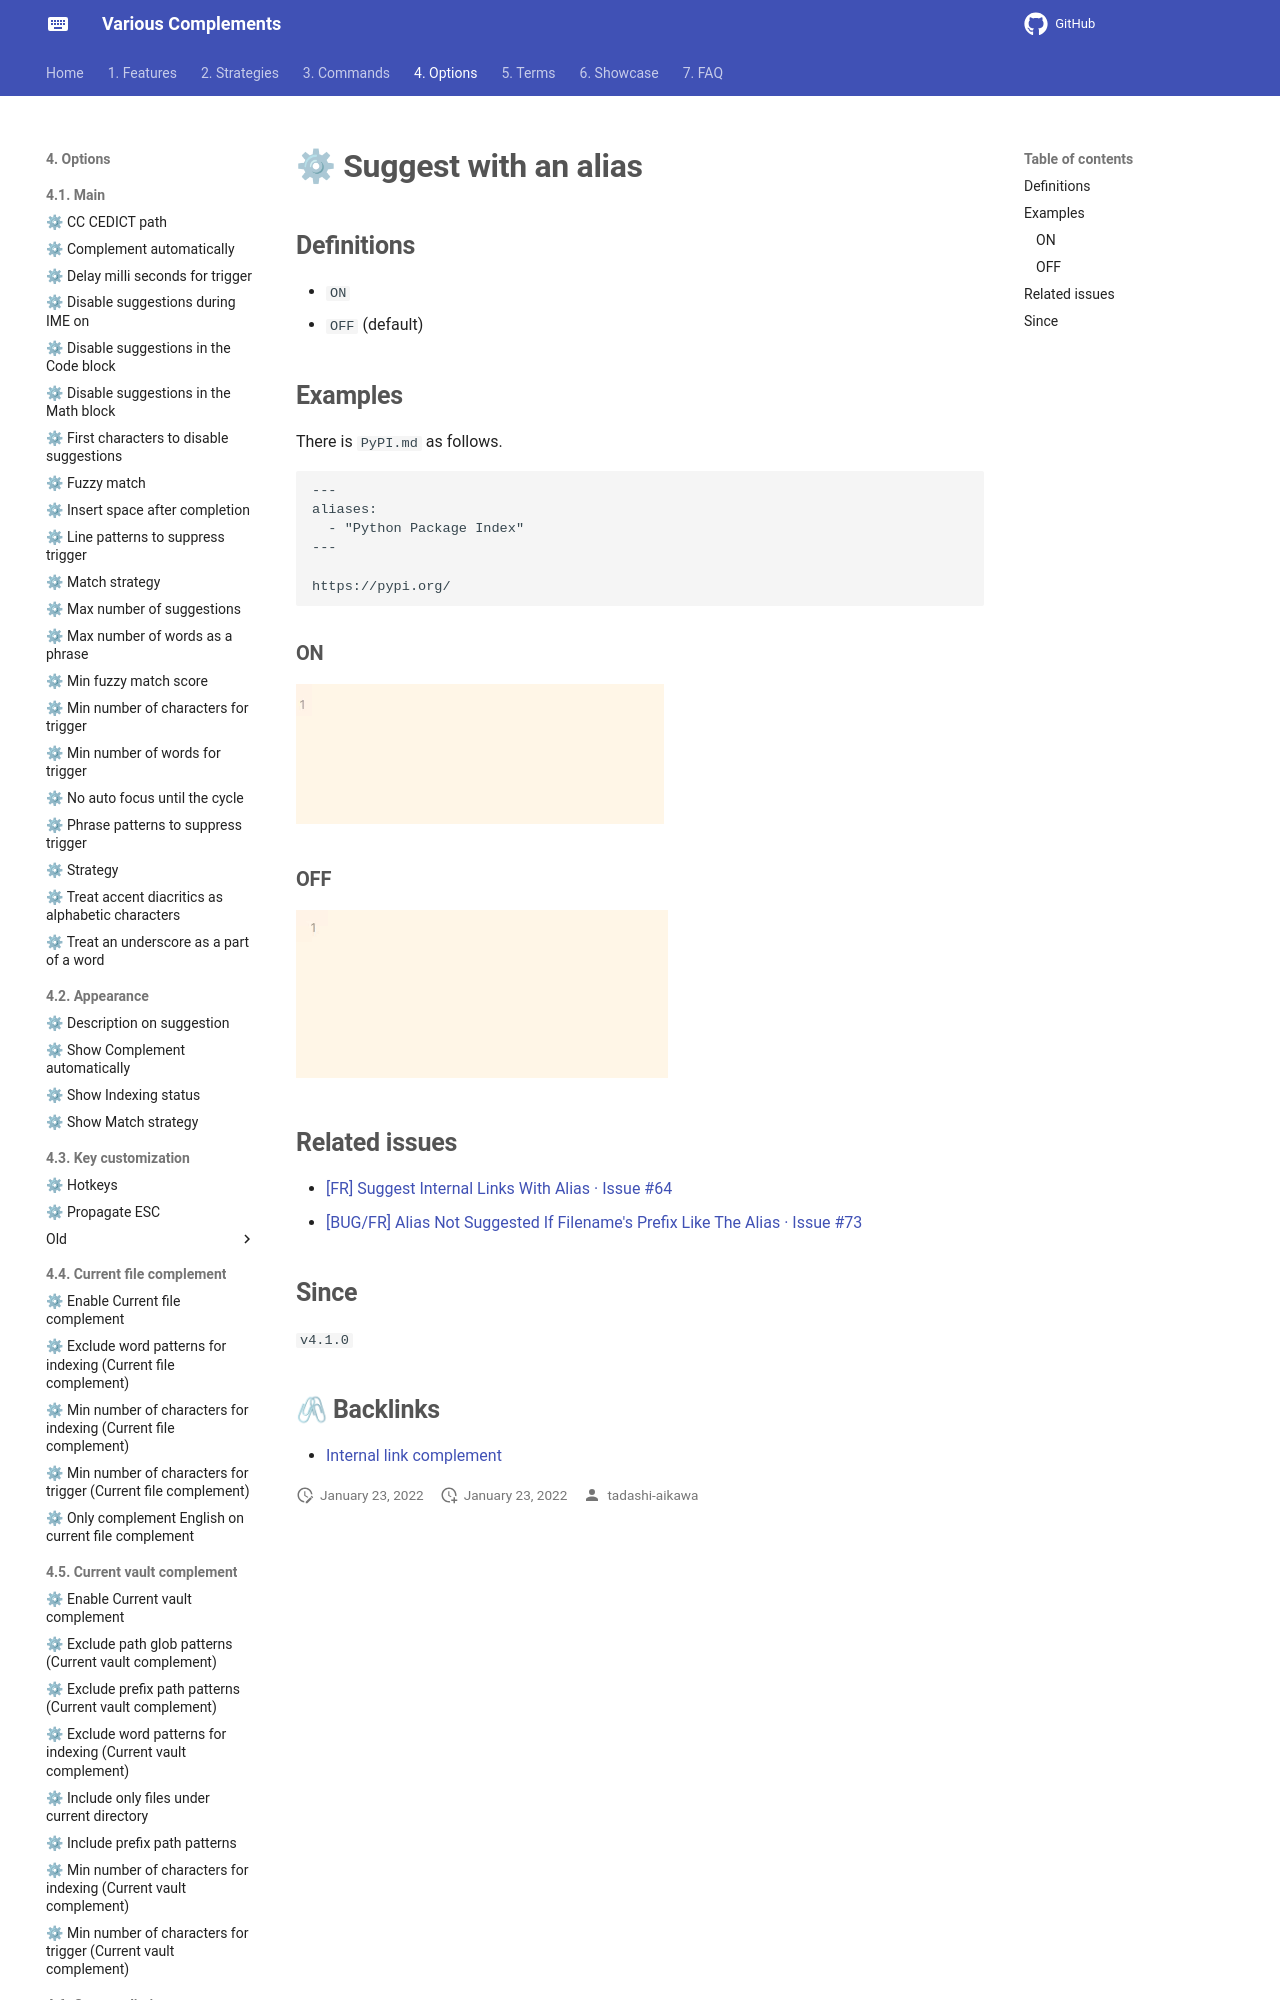

repository: tadashi-aikawa/docs-obsidian-various-complements-plugin · page: 4. Options/4.7. Internal link complement/⚙ Suggest with an alias/index.html · generator: mkdocs

## Definitions

- `ON`
- `OFF` (default)

## Examples

There is `PyPI.md` as follows.

```txt
---
aliases:
  - "Python Package Index"
---

https://pypi.org/

```

### ON


![[suggest-with-an-alias-on.gif]]
### OFF

![[suggest-with-an-alias-off.gif]]
